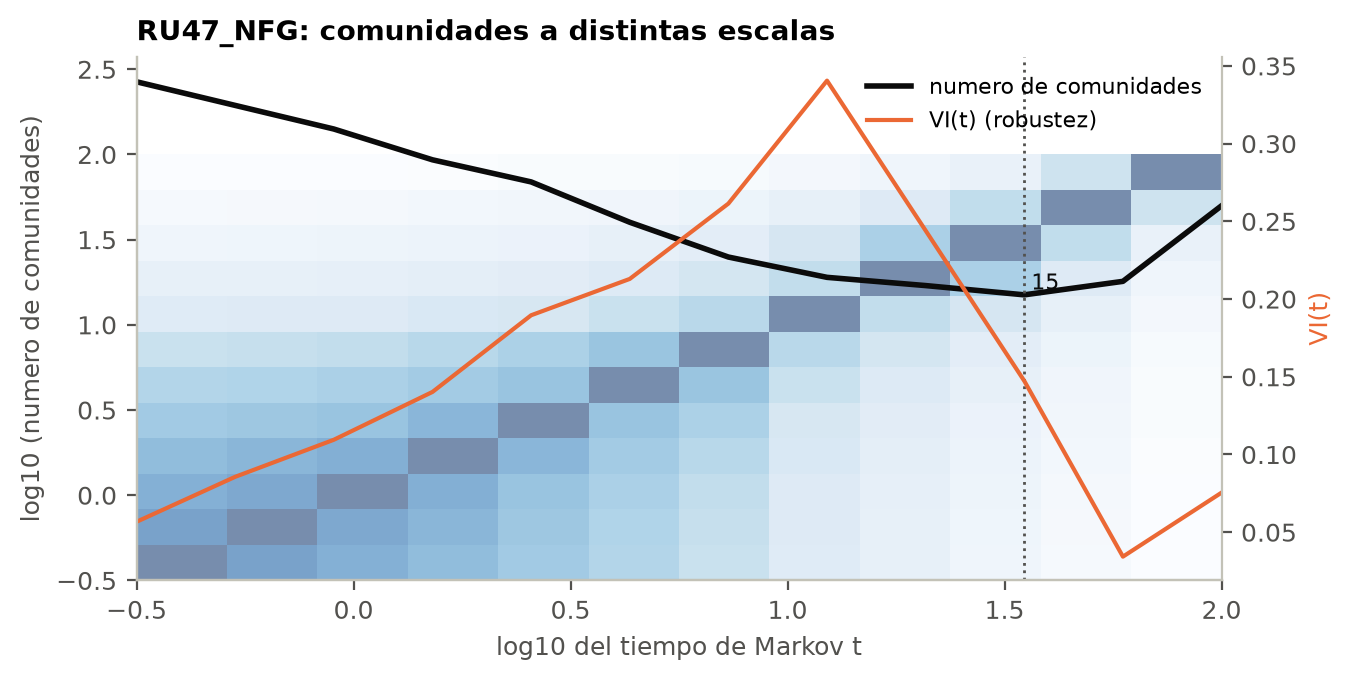

The table this chart was drawn from, first rows:
t, n_comunidades, VI_t
0.3162, 267, 0.05671
0.5337, 194, 0.08563
0.9006, 141, 0.1095
1.52, 93, 0.1402
2.565, 69, 0.1896
4.329, 40, 0.213
7.305, 25, 0.2614
12.33, 19, 0.3405
20.81, 17, 0.244
35.11, 15, 0.1473
59.26, 18, 0.03428
100.0, 50, 0.07545
